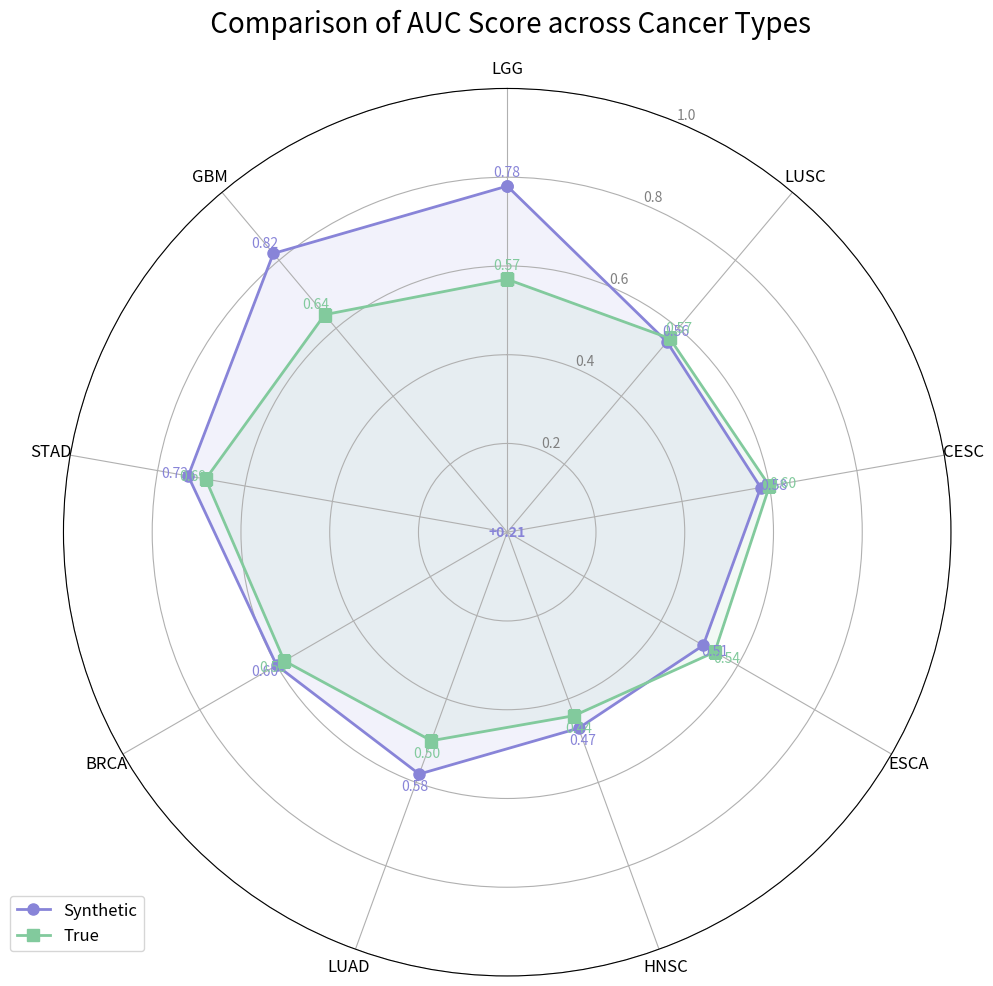

This chart was generated by the following Python code: (Note: this script raises an exception after producing the figure.)
import numpy as np
import matplotlib.pyplot as plt
import matplotlib as mpl
from matplotlib.path import Path
from matplotlib.spines import Spine
from matplotlib.transforms import Affine2D

def radar_plot(data_dict, metric='auc_scores', figsize=(12, 10), save_path="figure.png",feature_select=""):
    """
    Generate a radar plot comparing Syntentic and Real Data across cancer types.
    """

    # Define fixed order of all possible cancer types
    all_cancer_types = ["LGG", "LUSC", "CESC", "ESCA", "HNSC", "LUAD", "BRCA", "STAD", "GBM"]
    
    # Extract data for the specified metric
    methods = ['Synthetic', 'True']
    
    # Get available cancer types from the data
    available_cancer_types = set()
    for method in methods:
        available_cancer_types.update(data_dict[method].keys())


    # Filter cancer types to those present in the data while maintaining the fixed order
    cancer_types = [cancer for cancer in all_cancer_types if cancer in available_cancer_types]

    # Prepare data for plotting
    values = {
        'Synthetic': [],
        'True': []
    }
    
    # Get values for each method and cancer type, handling missing data
    for method in methods:
        for cancer in cancer_types:
            if cancer in data_dict[method] and metric in data_dict[method][cancer]:
                values[method].append(data_dict[method][cancer][metric])
            else:
                # Use NaN for missing data
                values[method].append(np.nan)
    
    # Create figure and polar axis
    fig, ax = plt.subplots(figsize=figsize, subplot_kw=dict(polar=True))
    
    # Number of variables
    N = len(cancer_types)
    
    # Create angles for each cancer type (evenly distributed around the circle)
    angles = [n / float(N) * 2 * np.pi for n in range(N)]
    angles += angles[:1]  # Close the loop
    
    # Create a nice colormap
    colors = ['#8884d8', '#82ca9d']
    markers = ['o', 's']
    
    # Plot each method
    for i, method in enumerate(methods):
        # Get values for the method and extend to close the loop
        values_method = values[method] + [values[method][0]]
        
        # Plot the values
        ax.plot(angles, values_method, 'o-', linewidth=2, color=colors[i], 
                marker=markers[i], markersize=8, label=method)
        for j, (angle, value) in enumerate(zip(angles[:-1], values[method])):
                    ax.text(angle, value + 0.03, f"{value:.2f}", 
                        horizontalalignment='center', 
                        verticalalignment='center', 
                        fontsize=10, color=colors[i])
                    
        ax.fill(angles, values_method, color=colors[i], alpha=0.1)
    
    # Set the y-axis limits
    ax.set_ylim(0, 1)
    
    # Fix axis to go in the right order and start at top
    ax.set_theta_offset(np.pi / 2)
    ax.set_theta_direction(-1)
    
    # Set labels and title
    metric_names = {
        'auc_scores': 'AUC Score', 
        'f1': 'F1 Score', 
        'recall': 'Recall',
        'precision': 'Precision', 
        'accuracy': 'Accuracy'
    }
    
    plt.xticks(angles[:-1], cancer_types, size=12)
    plt.yticks([0.2, 0.4, 0.6, 0.8, 1.0], ['0.2', '0.4', '0.6', '0.8', '1.0'], 
               color="grey", size=10)
    
    # Add title
    plt.title(f'{feature_select} Comparison of {metric_names.get(metric, metric)} across Cancer Types', 
              size=20, pad=20)
    
    # Add legend
    plt.legend(loc='upper right', bbox_to_anchor=(0.1, 0.1), fontsize=12)
    
    # Add gridlines
    ax.grid(True)
    
    # Add performance difference annotations
    for i, cancer in enumerate(cancer_types):
        ml_value = values['Synthetic'][i]
        deep_value = values['True'][i]
        
        # Calculate text position (midway between the points but a bit outside)
        angle = angles[i]
        better_method = 'Synthetic' if ml_value > deep_value else 'True'
        diff = abs(ml_value - deep_value)
        
        # Only annotate if there's a noticeable difference
        if diff > 0.05:
            # Calculate text position
            radius = max(ml_value, deep_value) + 0.05
            x = radius * np.cos(angle)
            y = radius * np.sin(angle)
            
            # Add text annotation
            diff_text = f"+{diff:.2f}"
            color = colors[0] if better_method == 'Synthetic' else colors[1]
            ax.annotate(diff_text, xy=(angle, radius), xytext=(x, y),
                        textcoords='data', color=color, fontweight='bold',
                        horizontalalignment='center', verticalalignment='center')
    
    plt.tight_layout()
    
    # Save figure if path is provided
    if save_path:
        plt.savefig(save_path, bbox_inches='tight', dpi=300)
    
    return fig, ax


def generate_all_metric_plots(data_dict, output_dir=None):
    """
    Generate radar plots for all metrics and save them.
    
    Parameters:
    -----------
    data_dict : dict
        Dictionary containing results for both methods.
    output_dir : str, optional
        Directory to save the figures. If None, figures are not saved.
    """
    metrics = ['auc_scores', 'f1', 'recall', 'precision', 'accuracy']
    
    for metric in metrics:
        fig, ax = radar_plot(data_dict, metric=metric)
        
        if output_dir:
            save_path = f"{output_dir}/radar_{metric}.png"
            plt.savefig(save_path, bbox_inches='tight', dpi=300)
            plt.close(fig)
        else:
            plt.show()


# Example usage:
if __name__ == "__main__":
    # Sample data structure - replace with your actual results
    cancer_types = ["BRCA", "LUAD", "STAD", "HNSC", "LGG", "CESC", "LUSC", "ESCA", "GBM"]
    
    # Create a sample data dictionary
    data_dict = {
        'Synthetic': {
            'BRCA': {'auc_scores': 0.60, 'f1': 0.83, 'recall': 0.81, 'precision': 0.85, 'accuracy': 0.84},
            'LUAD': {'auc_scores': 0.58, 'f1': 0.78, 'recall': 0.79, 'precision': 0.77, 'accuracy': 0.79},
            'STAD': {'auc_scores': 0.73, 'f1': 0.79, 'recall': 0.77, 'precision': 0.81, 'accuracy': 0.80},
            'HNSC': {'auc_scores': 0.47, 'f1': 0.75, 'recall': 0.73, 'precision': 0.78, 'accuracy': 0.76},
            'LGG': {'auc_scores': 0.78, 'f1': 0.91, 'recall': 0.89, 'precision': 0.93, 'accuracy': 0.90},
            'CESC': {'auc_scores': 0.58, 'f1': 0.82, 'recall': 0.83, 'precision': 0.81, 'accuracy': 0.84},
            'LUSC': {'auc_scores': 0.56, 'f1': 0.74, 'recall': 0.72, 'precision': 0.76, 'accuracy': 0.75},
            'ESCA': {'auc_scores': 0.51, 'f1': 0.77, 'recall': 0.76, 'precision': 0.78, 'accuracy': 0.79},
            'GBM': {'auc_scores': 0.82, 'f1': 0.81, 'recall': 0.99, 'precision': 0.69, 'accuracy': 0.70}
        },
        'True': {
            'BRCA': {'auc_scores': 0.58, 'f1': 0.83, 'recall': 0.81, 'precision': 0.85, 'accuracy': 0.84},
            'LUAD': {'auc_scores': 0.50, 'f1': 0.78, 'recall': 0.79, 'precision': 0.77, 'accuracy': 0.79},
            'STAD': {'auc_scores': 0.69, 'f1': 0.79, 'recall': 0.77, 'precision': 0.81, 'accuracy': 0.80},
            'HNSC': {'auc_scores': 0.44, 'f1': 0.75, 'recall': 0.73, 'precision': 0.78, 'accuracy': 0.76},
            'LGG': {'auc_scores': 0.57, 'f1': 0.91, 'recall': 0.89, 'precision': 0.93, 'accuracy': 0.90},
            'CESC': {'auc_scores': 0.60, 'f1': 0.82, 'recall': 0.83, 'precision': 0.81, 'accuracy': 0.84},
            'LUSC': {'auc_scores': 0.57, 'f1': 0.74, 'recall': 0.72, 'precision': 0.76, 'accuracy': 0.75},
            'ESCA': {'auc_scores': 0.54, 'f1': 0.77, 'recall': 0.76, 'precision': 0.78, 'accuracy': 0.79},
            'GBM': {'auc_scores': 0.64, 'f1': 0.81, 'recall': 0.99, 'precision': 0.69, 'accuracy': 0.70}
        }
    }

    
    # Generate a radar plot for AUC scores
    radar_plot(data_dict, metric='auc_scores', save_path="/shares/sinha/sadeleye/ecPATH_Results/Synthetic_vs_True/Figures/ecPath_Direct_Gene_TitanGlobal.png")
    
    # Or generate plots for all metrics
    # generate_all_metric_plots(data_dict, output_dir='./plots')
